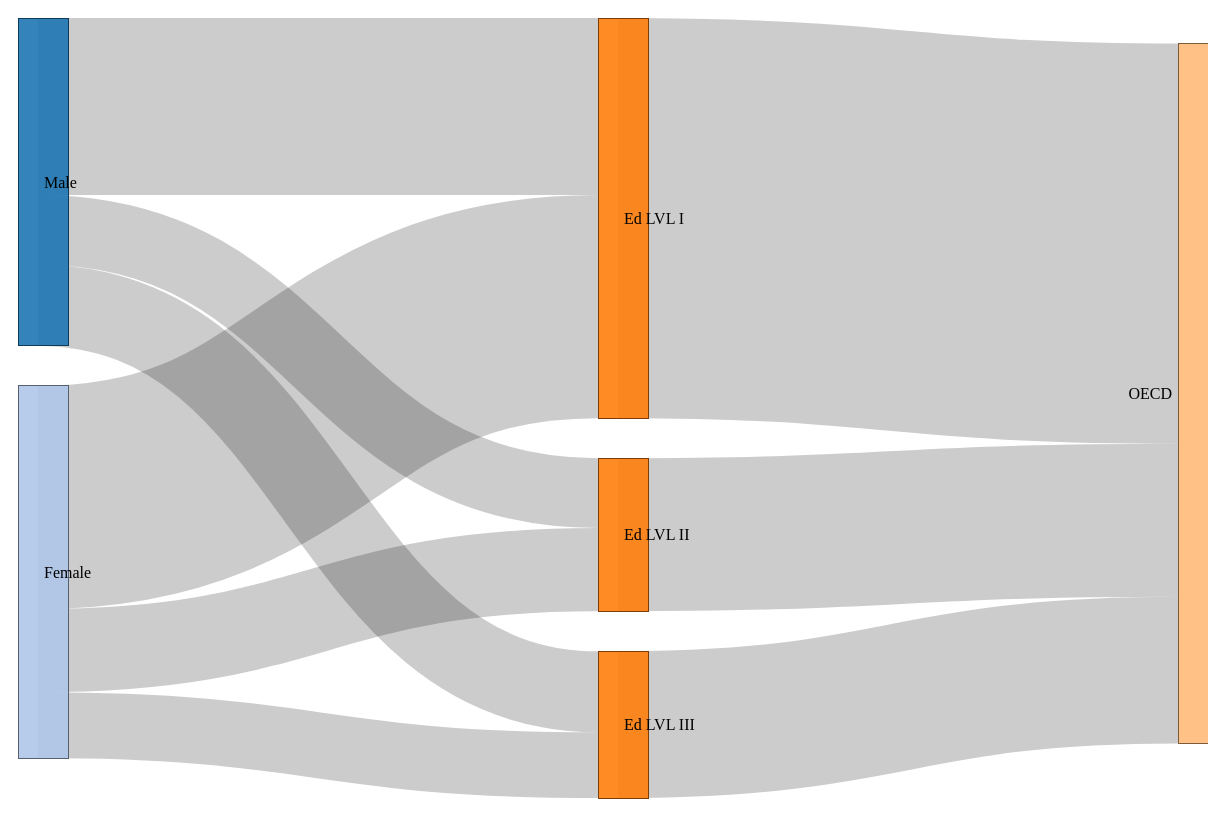
D3 v3 page, settled after 480 driven frames (8 s of simulated time); the page loaded 7 data file(s).




        var units = "Migrants";
//        slider_year = parseInt(d3.select("#slider-time").property("value"));
//        document.getElementById("year").innerHTML = slider_year.toString();

        var margin = {top: 10, right: 10, bottom: 10, left: 10},
                width = 1200 - margin.left - margin.right,
                height = 800 - margin.top - margin.bottom;

        var formatNumber = d3.format(",.0f"),    // zero decimal places
                format = function(d) { return formatNumber(d) + " " + units; },
                color = d3.scale.category20();

        // append the svg canvas to the page
        var svg = d3.select("#chart").append("svg")
                .attr("width", width + margin.left + margin.right)
                .attr("height", height + margin.top + margin.bottom)
                .append("g")
                .attr("transform",
                "translate(" + margin.left + "," + margin.top + ")");

        // Set the sankey diagram properties
        var sankey = d3.sankey()
                .nodeWidth(20)
                .nodePadding(40)
                .size([width, height]);

        var path = sankey.link();

        var graph, old;

        var _1980, _1985, _1990, _1995, _2000, _2005, _2010;
        queue()
                .defer(d3.json, "data/sankey_1980.json")
                .defer(d3.json, "data/sankey_1985.json")
                .defer(d3.json, "data/sankey_1990.json")
                .defer(d3.json, "data/sankey_1995.json")
                .defer(d3.json, "data/sankey_2000.json")
                .defer(d3.json, "data/sankey_2005.json")
                .defer(d3.json, "data/sankey_2010.json")
                .await(ready);

        function ready (error, d_1980, d_1985, d_1990, d_1995, d_2000, d_2005, d_2010) {
            _1980 = JSON.parse(JSON.stringify(d_1980,null, 1));
            _1985 = d_1985;
            _1990 = d_1990;
            _1995 = d_1995;
            _2000 = d_2000;
            _2005 = d_2005;
            _2010 = d_2010;


            //Use if you have sankey named json files
            var nodeMap = {};
            _1980.nodes.forEach(function (x) {
                nodeMap[x.name] = x;
            });
            _1980.links = _1980.links.map(function (x) {
                return {
                    source: nodeMap[x.source],
                    target: nodeMap[x.target],
                    value: x.value
                };
            });

            sankey
                    .nodes(_1980.nodes)
                    .links(_1980.links)
                    .layout(32);




            graph = _1980;
//            old = _1980;
//            for(i=0; i< old.links.length; i++){
//                old.links[i].old_dy = 0
//            }
            chart();


            function chart() {


                d3.selectAll(".link").remove()

// add in the links
                var link = svg.selectAll(".link")
                        .data(graph.links).enter().append("path")
                        .attr("class", "link")

                link
                        .attr("d", path)
                        .style("stroke-width", function (d) {
                            return Math.max(1, d.dy);
                        })
                        .sort(function (a, b) {
                            return b.dy - a.dy;
                        });

// add the link titles
                link.append("title")
                        .text(function (d) {
                            return d.source.name + " → " +
                                    d.target.name + "\n" + format(d.value);
                        });

//                link.exit().remove()

                d3.selectAll(".node").remove()
// add in the nodes
                var node = svg.selectAll(".node")
                        .data(graph.nodes).enter().append("g")
                        .attr("class", "node")
                        .attr("transform", function (d) {
                            return "translate(" + d.x + "," + d.y + ")";
                        })
                    .call(d3.behavior.drag()
                            .origin(function(d) { return d; })
                            .on("dragstart", function() {
                                this.parentNode.appendChild(this); })
                            .on("drag", dragmove));

//                node.exit().remove()
// add the rectangles for the nodes

                node.append("rect")
                        .attr("height", function (d) {
                            return d.dy;
                        })
                        .attr("width", 50)
                        .style("fill", function (d) {
                            return d.color = color(d.name.replace(/ .*/, ""));
                        })
                        .style("stroke", function (d) {
                            return d3.rgb(d.color).darker(2);
                        })
                        .append("title")
                        .text(function (d) {
                            return d.name + "\n" + format(d.value);
                        });



// add in the title for the nodes

                d3.selectAll(".text").remove()

                var label = svg.selectAll(".text")
                        .data(graph.nodes).enter().append("g")
                        .attr("class", "text")
                        .attr("transform", function (d) {
                            return "translate(" + d.x + "," + d.y + ")";
                        }).call(d3.behavior.drag()
                                .origin(function(d) { return d; })
                                .on("dragstart", function() {
                                    this.parentNode.appendChild(this); })
                                .on("drag", dragmove));



                label.append("text")
                        .attr("x", -6)
                        .attr("y", function (d) {
                            return d.dy / 2;
                        })
                        .attr("dy", ".35em")
                        .attr("text-anchor", "end")
                        .attr("transform", null)
                        .text(function (d) {
                            return d.name;
                        })
                        .filter(function (d) {
                            return d.x < width / 2;
                        })
                        .attr("x", 6 + 20)
                        .attr("text-anchor", "start");

//                label.exit()
//                        .remove()


// the function for moving the nodes
                function dragmove(d) {
                    d3.select(this).attr("transform",
                            "translate(" + (
                                    d.x = Math.max(0, Math.min(width - d.dx, d3.event.x))
                            )
                            + "," + (
                                    d.y = Math.max(0, Math.min(height - d.dy, d3.event.y))
                            ) + ")");
                    sankey.relayout();
                    link.attr("d", path);
                }


            };


            d3.selectAll("input").on("change", function () {

                if (d3.select(this).attr("name") == "layout" && d3.select(this).attr("id") == "Wage") {

                    //graph = _2010
//                for (i = 0; i < graph.nodes.length; i++) {
//                    graph.nodes[i].dy = _1985.nodes[i].dy;
//                    graph.nodes[i].y = _1985.nodes[i].y;
//
//                }
                }

                if (d3.select(this).attr("name") == "layout" && d3.select(this).attr("id") == "Migrant") {


                    var nodeMap = {};
                    _1985.nodes.forEach(function (x) {
                        nodeMap[x.name] = x;
                    });
                    _1985.links = _1985.links.map(function (x) {
                        return {
                            source: nodeMap[x.source],
                            target: nodeMap[x.target],
                            value: x.value
                        };
                    });

                    sankey
                            .nodes(_1985.nodes)
                            .links(_1985.links)
                            .layout(32);

                    graph = _1985

//                for(i=0; i<graph.nodes.length; i++){
//                    graph.nodes[i].dy = _1985.nodes[i].dy;
//                    graph.nodes[i].y = _1985.nodes[i].y;

                }

                chart()


            });

        }
    
// ── js/sankey.js
/**
 * Created by nicholasstellitano on 4/23/15.
 */

var count = 0;
d3.sankey = function() {
    var sankey = {},
        nodeWidth = 24,
        nodePadding = 8,
        size = [1, 1],
        nodes = [],
        links = [];

    sankey.nodeWidth = function(_) {
        if (!arguments.length) return nodeWidth;
        nodeWidth = +_;
        return sankey;
    };

    sankey.nodePadding = function(_) {
        if (!arguments.length) return nodePadding;
        nodePadding = +_;
        return sankey;
    };

    sankey.nodes = function(_) {
        if (!arguments.length) return nodes;
        nodes = _;
        return sankey;
    };

    sankey.links = function(_) {
        if (!arguments.length) return links;
        links = _;
        return sankey;
    };

    sankey.size = function(_) {
        if (!arguments.length) return size;
        size = _;
        return sankey;
    };

    sankey.layout = function(iterations) {
        computeNodeLinks();
        computeNodeValues();
        computeNodeBreadths();
        computeNodeDepths(iterations);
        computeLinkDepths();
        return sankey;
    };

    sankey.relayout = function() {
        computeLinkDepths();
        return sankey;
    };

    sankey.link = function() {
        var curvature = .5;

        function link(d) {
            var x0 = d.source.x + d.source.dx,
                x1 = d.target.x,
                xi = d3.interpolateNumber(x0, x1),
                x2 = xi(curvature),
                x3 = xi(1 - curvature),
                y0 = d.source.y + d.sy + d.dy / 2,
                y1 = d.target.y + d.ty + d.dy / 2;
            return "M" + x0 + "," + y0
                + "C" + x2 + "," + y0
                + " " + x3 + "," + y1
                + " " + x1 + "," + y1;
        }

        link.curvature = function(_) {
            if (!arguments.length) return curvature;
            curvature = +_;
            return link;
        };

        return link;
    };

    // Populate the sourceLinks and targetLinks for each node.
    // Also, if the source and target are not objects, assume they are indices.
    function computeNodeLinks() {
        nodes.forEach(function(node) {
            node.sourceLinks = [];
            node.targetLinks = [];
        });
        links.forEach(function(link) {
            var source = link.source,
                target = link.target;
            if (typeof source === "number") source = link.source = nodes[link.source];
            if (typeof target === "number") target = link.target = nodes[link.target];
            source.sourceLinks.push(link);
            target.targetLinks.push(link);
        });
    }

    // Compute the value (size) of each node by summing the associated links.
    function computeNodeValues() {
        nodes.forEach(function(node) {
            node.value = Math.max(
                d3.sum(node.sourceLinks, value),
                d3.sum(node.targetLinks, value)
            );
            console.log(node.name)
            console.log(node.value)
            console.log(d3.sum(node.sourceLinks, value))
            console.log(d3.sum(node.targetLinks, value))
        });
    }

    // Iteratively assign the breadth (x-position) for each node.
    // Nodes are assigned the maximum breadth of incoming neighbors plus one;
    // nodes with no incoming links are assigned breadth zero, while
    // nodes with no outgoing links are assigned the maximum breadth.
    function computeNodeBreadths() {
        var remainingNodes = nodes,
            nextNodes,
            x = 0;

        while (remainingNodes.length) {
            nextNodes = [];
            remainingNodes.forEach(function(node) {
                node.x = x;
                node.dx = nodeWidth;
                node.sourceLinks.forEach(function(link) {
                    if (nextNodes.indexOf(link.target) < 0) {
                        nextNodes.push(link.target);
                    }
                });
            });
            remainingNodes = nextNodes;
            ++x;
        }

        //
        moveSinksRight(x);
        scaleNodeBreadths((size[0] - nodeWidth) / (x - 1));
    }

    function moveSourcesRight() {
        nodes.forEach(function(node) {
            if (!node.targetLinks.length) {
                node.x = d3.min(node.sourceLinks, function(d) { return d.target.x; }) - 1;
            }
        });
    }

    function moveSinksRight(x) {
        nodes.forEach(function(node) {
            if (!node.sourceLinks.length) {
                node.x = x - 1;
            }
        });
    }

    function scaleNodeBreadths(kx) {
        nodes.forEach(function(node) {
            node.x *= kx;
        });
    }

    function computeNodeDepths(iterations) {
        var nodesByBreadth = d3.nest()
            .key(function(d) { return d.x; })
            .sortKeys(d3.ascending)
            .entries(nodes)
            .map(function(d) { return d.values; });

        //
        initializeNodeDepth();
        resolveCollisions();
        for (var alpha = 1; iterations > 0; --iterations) {
            relaxRightToLeft(alpha *= .99);
            resolveCollisions();
            relaxLeftToRight(alpha);
            resolveCollisions();
        }

        function initializeNodeDepth() {
            var ky = d3.min(nodesByBreadth, function(nodes) {
                return (size[1] - (nodes.length - 1) * nodePadding) / d3.sum(nodes, value);
            });

            nodesByBreadth.forEach(function(nodes) {
                nodes.forEach(function(node, i) {
                    node.y = i;
                    node.dy = node.value * ky;

                });
            });

            links.forEach(function(link) {
                link.dy = link.value * ky;
            });
        }

        function relaxLeftToRight(alpha) {
            nodesByBreadth.forEach(function(nodes, breadth) {
                nodes.forEach(function(node) {
                    if (node.targetLinks.length) {
                        var y = d3.sum(node.targetLinks, weightedSource) / d3.sum(node.targetLinks, value);
                        node.y += (y - center(node)) * alpha;
                    }
                });
            });

            function weightedSource(link) {
                return center(link.source) * link.value;
            }
        }

        function relaxRightToLeft(alpha) {
            nodesByBreadth.slice().reverse().forEach(function(nodes) {
                nodes.forEach(function(node) {
                    if (node.sourceLinks.length) {
                        var y = d3.sum(node.sourceLinks, weightedTarget) / d3.sum(node.sourceLinks, value);
                        node.y += (y - 10 * center(node)) * alpha;
                    }
                });
            });

            function weightedTarget(link) {
                return center(link.target) * link.value;
            }
        }

        function resolveCollisions() {
            nodesByBreadth.forEach(function(nodes) {
                var node,
                    dy,
                    y0 = 0,
                    n = nodes.length,
                    i;

                // Push any overlapping nodes down.
                //nodes.sort(ascendingDepth);
                for (i = 0; i < n; ++i) {
                    node = nodes[i];
                    dy = y0 - node.y ;
                    if (dy > 0) node.y += dy;
                    y0 = node.y + node.dy + nodePadding;
                }

                // If the bottommost node goes outside the bounds, push it back up.
                dy = y0 - nodePadding - size[1];
                if (dy > 0) {
                    y0 = node.y -= dy;

                    // Push any overlapping nodes back up.
                    for (i = n - 2; i >= 0; --i) {
                        node = nodes[i];
                        dy = node.y + node.dy + nodePadding - y0;
                        if (dy > 0) node.y -= dy;
                        y0 = node.y;
                    }
                }

            });
        }

        function ascendingDepth(a, b) {
            return a.y - b.y;
        }
    }

    function computeLinkDepths() {


            nodes.forEach(function (node) {
                node.sourceLinks.sort(ascendingTargetDepth);
                node.targetLinks.sort(ascendingSourceDepth);
            });
            count++;


        nodes.forEach(function(node) {
            var sy = 0, ty = 0;
            node.sourceLinks.forEach(function(link) {
                link.sy = sy;
                sy += link.dy;
            });
            node.targetLinks.forEach(function(link) {
                link.ty = ty;
                ty += link.dy;
            });
        });

        function ascendingSourceDepth(a, b) {
            return a.source.y - b.source.y;
        }

        function ascendingTargetDepth(a, b) {
            return a.target.y - b.target.y;
        }
    }

    function center(node) {
        return node.y + node.dy / 2;

    }

    function value(link) {
        return link.value;
    }

    return sankey;
};

### data: data/sankey_1995.json
{
 "nodes": [
  {
   "id": 1,
   "name": "Male"
  },
  {
   "id": 2,
   "name": "Female"
  },
  {
   "id": 3,
   "name": "Ed LVL I"
  },
  {
   "id": 4,
   "name": "Ed LVL II"
  },
  {
   "id": 5,
   "name": "Ed LVL III"
  },
  {
   "id": 6,
   "name": "OECD"
  }
 ],
 "links": [
  {
   "id": 1,
   "source": "Male",
   "target": "Ed LVL I",
   "value": 8035239
  },
  {
   "id": 2,
   "source": "Male",
   "target": "Ed LVL II",
   "value": 5714231
  },
  {
   "id": 3,
   "source": "Male",
   "target": "Ed LVL III",
   "value": 6806486
  },
  {
   "id": 4,
   "source": "Female",
   "target": "Ed LVL I",
   "value": 9504297
  },
  {
   "id": 5,
   "source": "Female",
   "target": "Ed LVL II",
   "value": 5336931
  },
  {
   "id": 6,
   "source": "Female",
   "target": "Ed LVL III",
   "value": 6300153
  },
  {
   "id": 7,
   "source": "Ed LVL I",
   "target": "OECD",
   "value": 17539536
  },
  {
   "id": 8,
   "source": "Ed LVL II",
   "target": "OECD",
   "value": 11051162
  },
  "... 1 more items"
 ]
}

### data: data/sankey_1985.json
{
 "nodes": [
  {
   "id": 1,
   "name": "Male"
  },
  {
   "id": 2,
   "name": "Female"
  },
  {
   "id": 3,
   "name": "Ed LVL I"
  },
  {
   "id": 4,
   "name": "Ed LVL II"
  },
  {
   "id": 5,
   "name": "Ed LVL III"
  },
  {
   "id": 6,
   "name": "OECD"
  }
 ],
 "links": [
  {
   "id": 1,
   "source": "Male",
   "target": "Ed LVL I",
   "value": 8507332
  },
  {
   "id": 2,
   "source": "Male",
   "target": "Ed LVL II",
   "value": 3444032
  },
  {
   "id": 3,
   "source": "Male",
   "target": "Ed LVL III",
   "value": 4751047
  },
  {
   "id": 4,
   "source": "Female",
   "target": "Ed LVL I",
   "value": 9774263
  },
  {
   "id": 5,
   "source": "Female",
   "target": "Ed LVL II",
   "value": 4709447
  },
  {
   "id": 6,
   "source": "Female",
   "target": "Ed LVL III",
   "value": 4062969
  },
  {
   "id": 7,
   "source": "Ed LVL I",
   "target": "OECD",
   "value": 18281595
  },
  {
   "id": 8,
   "source": "Ed LVL II",
   "target": "OECD",
   "value": 8153479
  },
  "... 1 more items"
 ]
}

### data: data/sankey_1990.json
{
 "nodes": [
  {
   "id": 1,
   "name": "Male"
  },
  {
   "id": 2,
   "name": "Female"
  },
  {
   "id": 3,
   "name": "Ed LVL I"
  },
  {
   "id": 4,
   "name": "Ed LVL II"
  },
  {
   "id": 5,
   "name": "Ed LVL III"
  },
  {
   "id": 6,
   "name": "OECD"
  }
 ],
 "links": [
  {
   "id": 1,
   "source": "Male",
   "target": "Ed LVL I",
   "value": 7960994
  },
  {
   "id": 2,
   "source": "Male",
   "target": "Ed LVL II",
   "value": 4354438
  },
  {
   "id": 3,
   "source": "Male",
   "target": "Ed LVL III",
   "value": 5745934
  },
  {
   "id": 4,
   "source": "Female",
   "target": "Ed LVL I",
   "value": 8627673
  },
  {
   "id": 5,
   "source": "Female",
   "target": "Ed LVL II",
   "value": 4609997
  },
  {
   "id": 6,
   "source": "Female",
   "target": "Ed LVL III",
   "value": 4870348
  },
  {
   "id": 7,
   "source": "Ed LVL I",
   "target": "OECD",
   "value": 16588667
  },
  {
   "id": 8,
   "source": "Ed LVL II",
   "target": "OECD",
   "value": 8964435
  },
  "... 1 more items"
 ]
}

### data: data/sankey_1980.json
{
 "nodes": [
  {
   "name": "Male"
  },
  {
   "name": "Female"
  },
  {
   "name": "Ed LVL I"
  },
  {
   "name": "Ed LVL II"
  },
  {
   "name": "Ed LVL III"
  },
  {
   "name": "OECD"
  }
 ],
 "links": [
  {
   "source": "Male",
   "target": "Ed LVL I",
   "value": 7732948
  },
  {
   "source": "Male",
   "target": "Ed LVL II",
   "value": 3052799
  },
  {
   "source": "Male",
   "target": "Ed LVL III",
   "value": 3540070
  },
  {
   "source": "Female",
   "target": "Ed LVL I",
   "value": 9749575
  },
  {
   "source": "Female",
   "target": "Ed LVL II",
   "value": 3637187
  },
  {
   "source": "Female",
   "target": "Ed LVL III",
   "value": 2870520
  },
  {
   "source": "Ed LVL I",
   "target": "OECD",
   "value": 17482523
  },
  {
   "source": "Ed LVL II",
   "target": "OECD",
   "value": 6689986
  },
  "... 1 more items"
 ]
}

### data: data/sankey_2000.json, 879 bytes — head not shown
### data: data/sankey_2005.json, 881 bytes — head not shown
### data: data/sankey_2010.json, 883 bytes — head not shown